Run: headless pygame with SDL's dummy video driver; simulated clock (each Clock.tick advances the game by its frame time, no real sleeping); random seed 0; keys injected as events and as key.get_pressed() state; no mouse input.
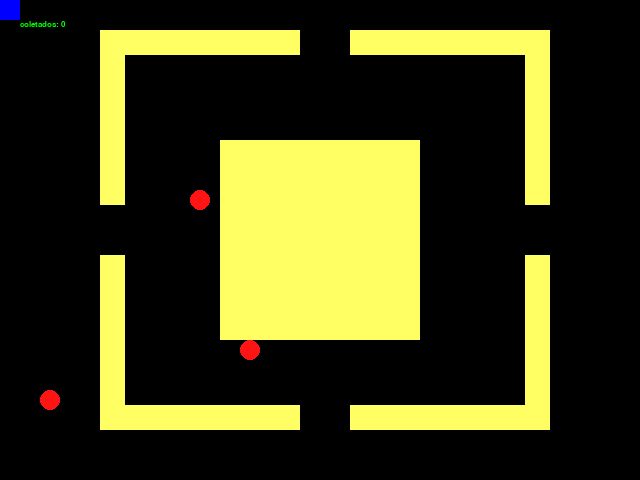
Frame 1 of 4 · flips 1–60 · no input
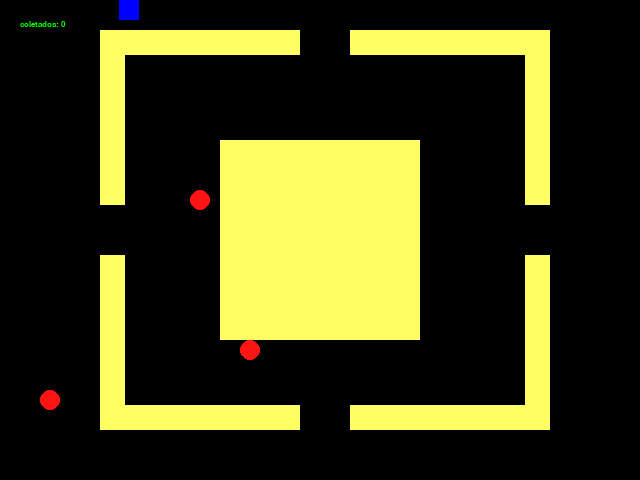
Frame 2 of 4 · flips 61–180 · tapped SPACE, RETURN · held RIGHT (→), D
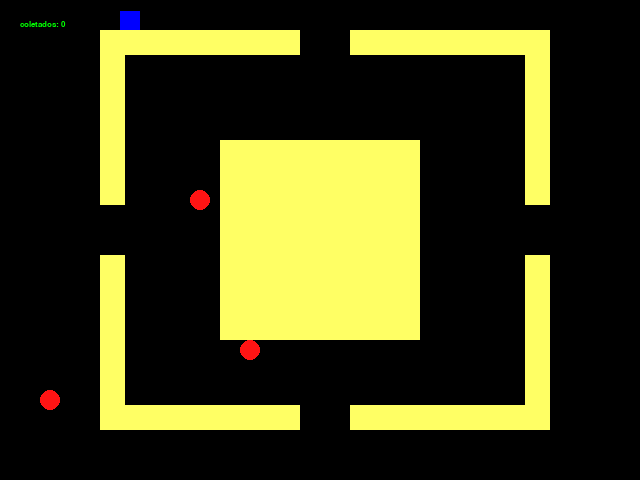
Frame 3 of 4 · flips 181–300 · held DOWN (↓), S
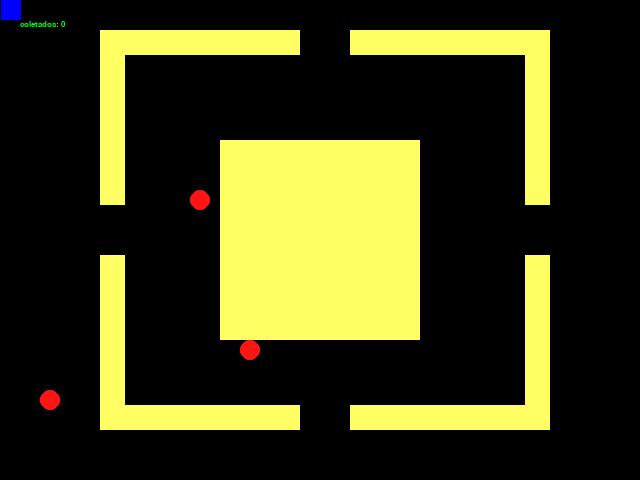
Frame 4 of 4 · flips 301–420 · held LEFT (←), A, UP (↑), W

The pygame program that drew these frames:

import pygame
from pygame.locals import *
from sys import exit

pygame.init()
largura = 640
altura = 480

x_blue = 0
y_blue = 0

x_red = 100  # randint(10, 600)
y_red = 100  # randint(10, 600)
vel = 1
n_vel = s_vel = l_vel = o_vel = vel
last_pressed = 0

txt = pygame.font.SysFont('arial', 12, bold=True, italic=False)
tela = pygame.display.set_mode((largura, altura))
pygame.display.set_caption('Testando')
relogio = pygame.time.Clock()
coletados = 0
colbibli = {"col0": True, "col1": True, "col2": True}
while True:
    relogio.tick(60)
    tela.fill((0, 0, 0))
    for event in pygame.event.get():
        if event.type == QUIT:
            pygame.quit()
            exit()

    msg = f'coletados: {coletados}'

    nao_sei = txt.render(msg, True, (0, 255, 0))

    # PAREDES RETANGULOS
    ret_azul = pygame.draw.rect(tela, (0, 0, 255), (x_blue, y_blue, 20, 20))
    ret_verm = pygame.draw.rect(tela, (255, 0, 0), (x_red, y_red, 20, 20))
    # cor            cords     tamanhos
    obs_1 = pygame.draw.rect(tela, (255, 255, 100), (100, 30, 200, 25))
    obs_2 = pygame.draw.rect(tela, (255, 255, 100), (350, 30, 200, 25))
    obs_3 = pygame.draw.rect(tela, (255, 255, 100), (100, 55, 25, 150))
    obs_4 = pygame.draw.rect(tela, (255, 255, 100), (525, 55, 25, 150))

    obs_5 = pygame.draw.rect(tela, (255, 255, 100), (100, 255, 25, 150))
    obs_6 = pygame.draw.rect(tela, (255, 255, 100), (100, 405, 200, 25))
    obs_7 = pygame.draw.rect(tela, (255, 255, 100), (350, 405, 200, 25))
    obs_8 = pygame.draw.rect(tela, (255, 255, 100), (525, 255, 25, 150))

    obs_9 = pygame.draw.rect(tela, (255, 255, 100), ((largura / 2) - 100, (altura / 2) - 100, 200, 200))
    if coletados < 300:  # Gambiarra
        if colbibli["col0"] == True:
            coletavel0 = pygame.draw.circle(tela, (255, 20, 20), (50, 400), 10)
        if colbibli["col1"] == True:
            coletavel1 = pygame.draw.circle(tela, (255, 20, 20), (200, 200), 10)
        if colbibli["col2"] == True:
            coletavel2 = pygame.draw.circle(tela, (255, 20, 20), (250, 350), 10)

    # lista coletaveis
    coletaveis_lista = [coletavel0, coletavel1, coletavel2]

    # lista de paredes
    colide_list = [obs_1, obs_2, obs_3, obs_4, obs_5, obs_6, obs_7, obs_8, obs_9]

    # condições
    for i in range(len(coletaveis_lista)):
        if ret_azul.colliderect(coletaveis_lista[i]):
            colbibli[f"col{i}"] = False
            coletados += 1

    if ret_azul.collidelist(colide_list) >= 0:

        if last_pressed == 1:
            o_vel = 0
            x_blue += o_vel
        else:
            o_vel = vel
        if last_pressed == 2:
            l_vel = 0
            x_blue -= o_vel
        else:
            l_vel = vel
        if last_pressed == 3:
            n_vel = 0
            y_blue += o_vel
        else:
            n_vel = vel
        if last_pressed == 4:
            s_vel = 0
            y_blue -= o_vel
        else:
            s_vel = vel


    if pygame.key.get_pressed()[K_a]:
        x_blue -= o_vel
        last_pressed = 1
    if pygame.key.get_pressed()[K_d]:
        x_blue += l_vel
        last_pressed = 2
    if pygame.key.get_pressed()[K_w]:
        y_blue -= n_vel
        last_pressed = 3
    if pygame.key.get_pressed()[K_s]:
        y_blue += s_vel
        last_pressed = 4

    if x_blue == 0:
        o_vel = 0
    if x_blue != 0:
        o_vel = vel

    if y_blue == 0:
        n_vel = 0
    if y_blue != 0:
        n_vel = vel

    if y_blue == 460:
        s_vel = 0
    if y_blue != 460:
        s_vel = vel
    if x_blue == 620:
        l_vel = 0
    if x_blue != 620:
        l_vel = vel
    tela.blit(nao_sei, (20, 20))

    pygame.display.update()
